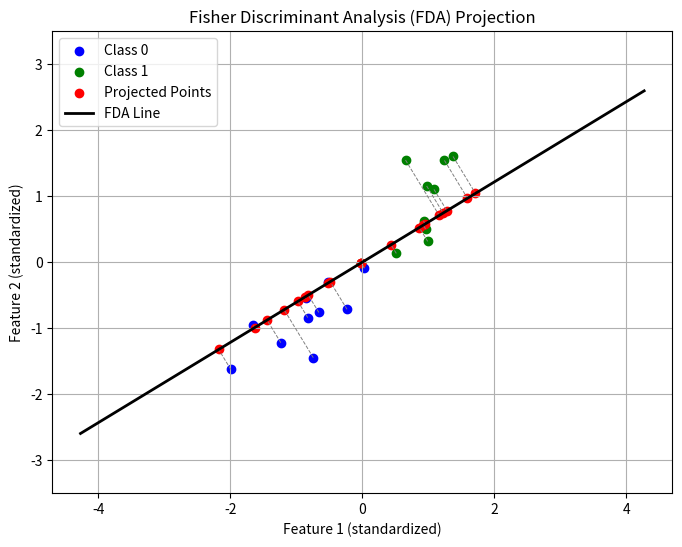

Write Python code to recreate this figure.
import numpy as np
import matplotlib.pyplot as plt

# 1. Create 2-class 2D sample data
np.random.seed(42)
class1 = np.random.multivariate_normal([0, 0], [[1, 0.75], [0.75, 1]], 10)
class2 = np.random.multivariate_normal([3, 3], [[1, 0.75], [0.75, 1]], 10)

X = np.vstack((class1, class2))
y = np.array([0]*10 + [1]*10)  # Class labels: 0 and 1

# 2. Standardize the data
X_mean = np.mean(X, axis=0)
X_std = np.std(X, axis=0)
X_scaled = (X - X_mean) / X_std

# 3. Separate the classes
X1 = X_scaled[y == 0]
X2 = X_scaled[y == 1]

# 4. Compute class means
mean1 = np.mean(X1, axis=0)
mean2 = np.mean(X2, axis=0)

# 5. Compute within-class scatter matrix Sw
Sw = np.cov(X1, rowvar=False) + np.cov(X2, rowvar=False)

# 6. Compute between-class scatter vector Sb
mean_diff = (mean1 - mean2).reshape(-1, 1)
Sb = mean_diff @ mean_diff.T

# 7. Compute the FDA direction: Solve Sw^-1 * (mean1 - mean2)
w = np.linalg.inv(Sw) @ (mean1 - mean2)

# 8. Normalize the direction vector
w = w / np.linalg.norm(w)

# 9. Project all points onto w
X_fda = X_scaled @ w.reshape(-1, 1)
X_projected = X_fda @ w.reshape(1, -1)

# 10. Plot
plt.figure(figsize=(8, 6))

# Plot original data
plt.scatter(X_scaled[y == 0][:, 0], X_scaled[y == 0][:, 1], color='blue', label='Class 0')
plt.scatter(X_scaled[y == 1][:, 0], X_scaled[y == 1][:, 1], color='green', label='Class 1')

# Plot projected points
plt.scatter(X_projected[:, 0], X_projected[:, 1], color='red', label='Projected Points')

# Connect original to projected points
for i in range(X_scaled.shape[0]):
    plt.plot([X_scaled[i, 0], X_projected[i, 0]], 
             [X_scaled[i, 1], X_projected[i, 1]], 
             'gray', linestyle='--', linewidth=0.7)

# Plot the FDA line
mean_point = np.mean(X_scaled, axis=0)
line_length = 5
line_coords = np.vstack([mean_point + t * w for t in np.linspace(-line_length, line_length, 100)])
plt.plot(line_coords[:, 0], line_coords[:, 1], color='black', label='FDA Line', linewidth=2)

plt.title("Fisher Discriminant Analysis (FDA) Projection")
plt.xlabel("Feature 1 (standardized)")
plt.ylabel("Feature 2 (standardized)")
plt.legend()
plt.axis('equal')
plt.grid(True)
plt.show()
